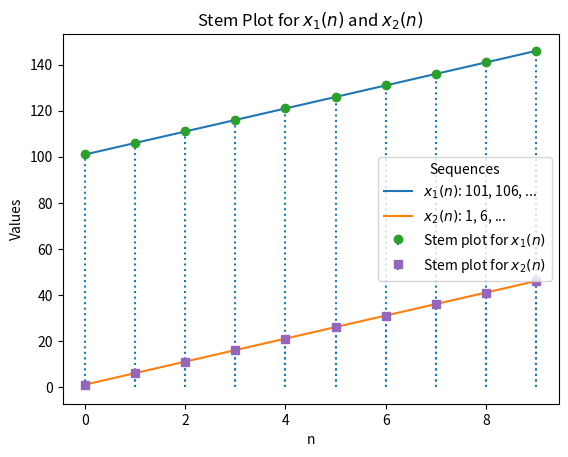

Recreate this plot in Python.
import matplotlib.pyplot as plt

# Generate the sequences
ap1 = [101 + 5 * i for i in range(10)]
ap2 = [1 + 5 * i for i in range(10)]

# Plot both sequences on a single graph
plt.plot(ap1, label='$x_1(n)$: 101, 106, ...')
plt.plot(ap2, label='$x_2(n)$: 1, 6, ...')

# Add stem plot
plt.stem(ap1, linefmt=':', markerfmt='o', basefmt=' ', label='Stem plot for $x_1(n)$')
plt.stem(ap2, linefmt=':', markerfmt='s', basefmt=' ', label='Stem plot for $x_2(n)$')

# Add labels and legend
plt.xlabel('n')
plt.ylabel('Values')
plt.title('Stem Plot for $x_1(n)$ and $x_2(n)$')
plt.legend(title='Sequences')

# Save the plot as a PNG
plt.savefig('fig2.png')

# Show the plot
plt.show()

